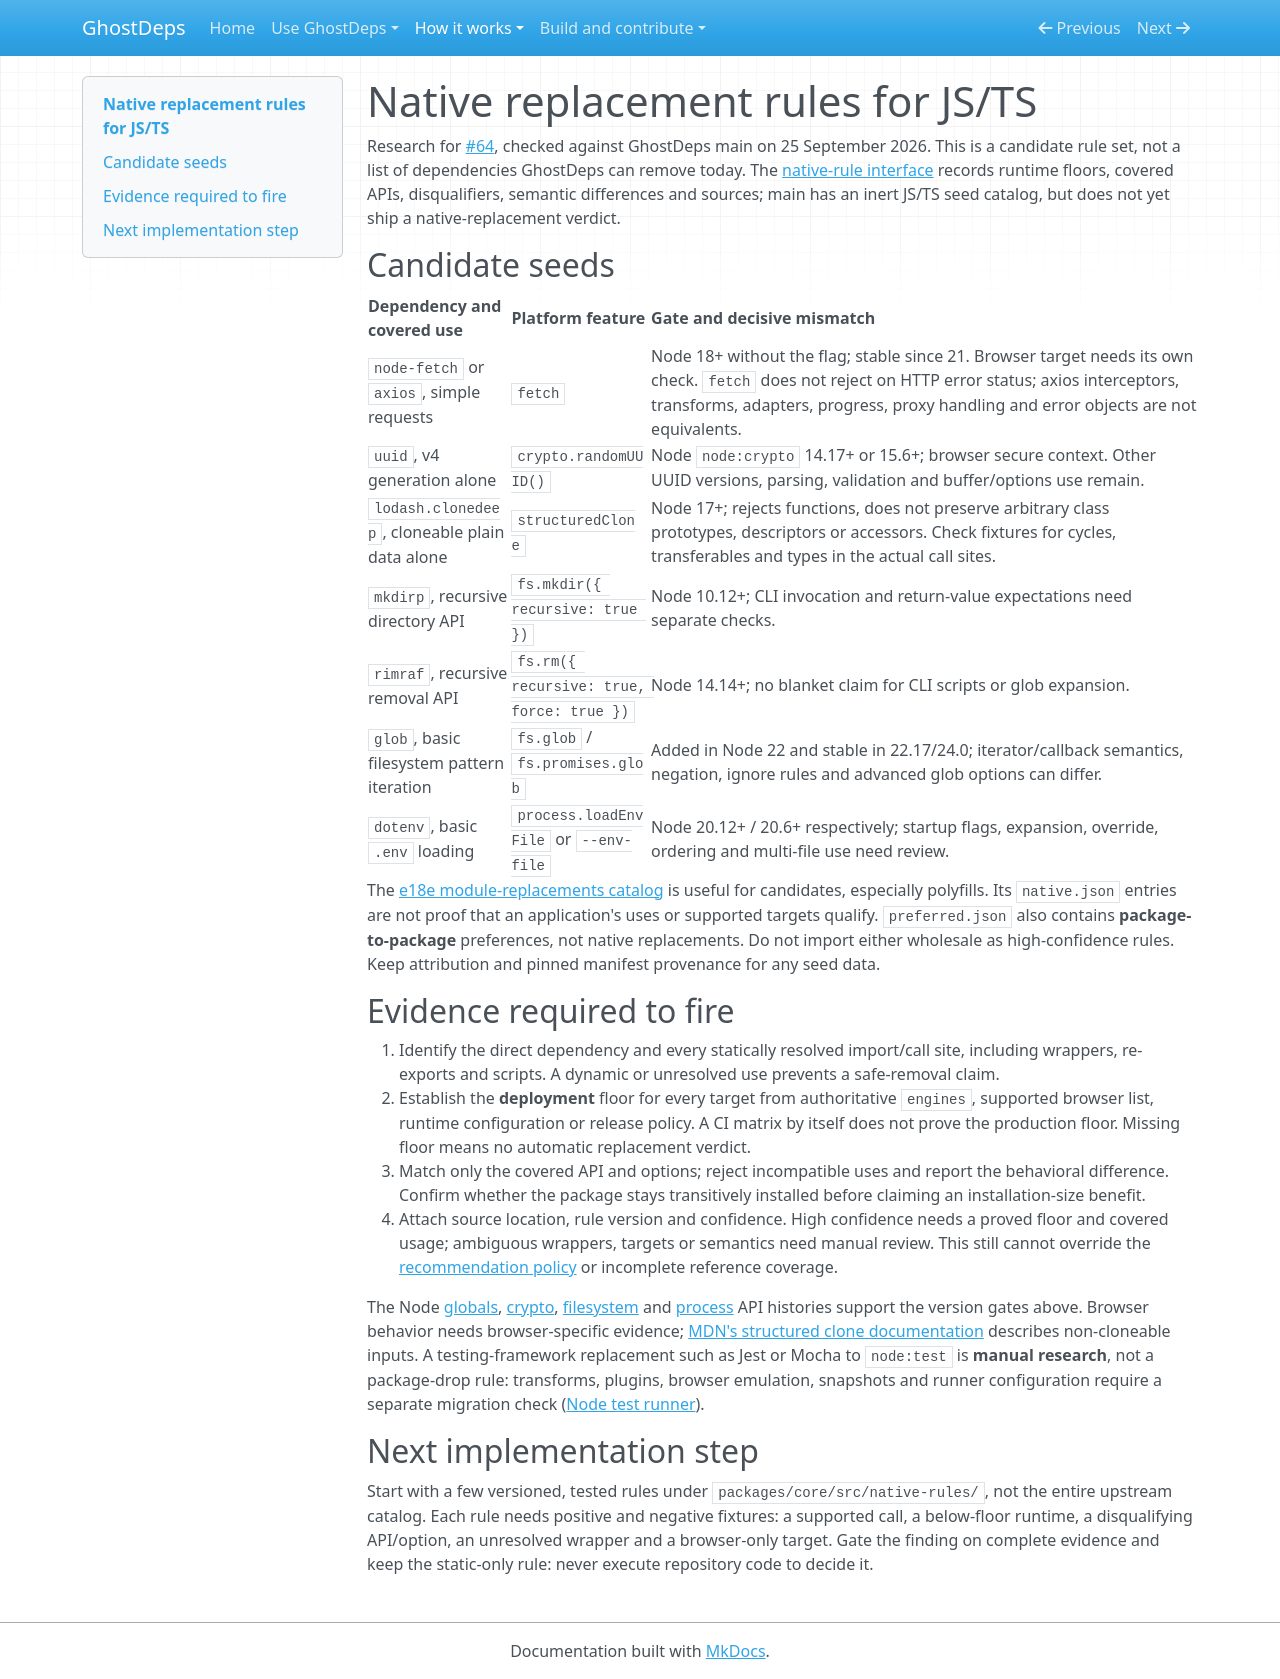

repository: rowkavdev/ghostdeps · page: research/native-rules-js/index.html · generator: mkdocs

# Native replacement rules for JS/TS

Research for [#64](https://github.com/rowkavdev/ghostdeps/issues/64), checked against GhostDeps main on 25 September 2026. This is a candidate rule set, not a list of dependencies GhostDeps can remove today. The [native-rule interface](https://github.com/rowkavdev/ghostdeps/blob/main/packages/core/src/native-rules/index.ts) records runtime floors, covered APIs, disqualifiers, semantic differences and sources; main has an inert JS/TS seed catalog, but does not yet ship a native-replacement verdict.

## Candidate seeds

| Dependency and covered use                     | Platform feature                          | Gate and decisive mismatch                                                                                                                                                                                                              |
| ---------------------------------------------- | ----------------------------------------- | --------------------------------------------------------------------------------------------------------------------------------------------------------------------------------------------------------------------------------------- |
| `node-fetch` or `axios`, simple requests       | `fetch`                                   | Node 18+ without the flag; stable since 21. Browser target needs its own check. `fetch` does not reject on HTTP error status; axios interceptors, transforms, adapters, progress, proxy handling and error objects are not equivalents. |
| `uuid`, v4 generation alone                    | `crypto.randomUUID()`                     | Node `node:crypto` 14.17+ or 15.6+; browser secure context. Other UUID versions, parsing, validation and buffer/options use remain.                                                                                                     |
| `lodash.clonedeep`, cloneable plain data alone | `structuredClone`                         | Node 17+; rejects functions, does not preserve arbitrary class prototypes, descriptors or accessors. Check fixtures for cycles, transferables and types in the actual call sites.                                                       |
| `mkdirp`, recursive directory API              | `fs.mkdir({ recursive: true })`           | Node 10.12+; CLI invocation and return-value expectations need separate checks.                                                                                                                                                         |
| `rimraf`, recursive removal API                | `fs.rm({ recursive: true, force: true })` | Node 14.14+; no blanket claim for CLI scripts or glob expansion.                                                                                                                                                                        |
| `glob`, basic filesystem pattern iteration     | `fs.glob` / `fs.promises.glob`            | Added in Node 22 and stable in 22.17/24.0; iterator/callback semantics, negation, ignore rules and advanced glob options can differ.                                                                                                    |
| `dotenv`, basic `.env` loading                 | `process.loadEnvFile` or `--env-file`     | Node 20.12+ / 20.6+ respectively; startup flags, expansion, override, ordering and multi-file use need review.                                                                                                                          |

The [e18e module-replacements catalog](https://github.com/e18e/module-replacements) is useful for candidates, especially polyfills. Its `native.json` entries are not proof that an application's uses or supported targets qualify. `preferred.json` also contains **package-to-package** preferences, not native replacements. Do not import either wholesale as high-confidence rules. Keep attribution and pinned manifest provenance for any seed data.

## Evidence required to fire

1. Identify the direct dependency and every statically resolved import/call site, including wrappers, re-exports and scripts. A dynamic or unresolved use prevents a safe-removal claim.
2. Establish the **deployment** floor for every target from authoritative `engines`, supported browser list, runtime configuration or release policy. A CI matrix by itself does not prove the production floor. Missing floor means no automatic replacement verdict.
3. Match only the covered API and options; reject incompatible uses and report the behavioral difference. Confirm whether the package stays transitively installed before claiming an installation-size benefit.
4. Attach source location, rule version and confidence. High confidence needs a proved floor and covered usage; ambiguous wrappers, targets or semantics need manual review. This still cannot override the [recommendation policy](../recommendation-policy.md) or incomplete reference coverage.

The Node [globals](https://nodejs.org/api/globals.html), [crypto](https://nodejs.org/api/crypto.html), [filesystem](https://nodejs.org/api/fs.html) and [process](https://nodejs.org/api/process.html) API histories support the version gates above. Browser behavior needs browser-specific evidence; [MDN's structured clone documentation](https://developer.mozilla.org/en-US/docs/Web/API/Web_Workers_API/Structured_clone_algorithm) describes non-cloneable inputs. A testing-framework replacement such as Jest or Mocha to `node:test` is **manual research**, not a package-drop rule: transforms, plugins, browser emulation, snapshots and runner configuration require a separate migration check ([Node test runner](https://nodejs.org/api/test.html)).

## Next implementation step

Start with a few versioned, tested rules under `packages/core/src/native-rules/`, not the entire upstream catalog. Each rule needs positive and negative fixtures: a supported call, a below-floor runtime, a disqualifying API/option, an unresolved wrapper and a browser-only target. Gate the finding on complete evidence and keep the static-only rule: never execute repository code to decide it.
